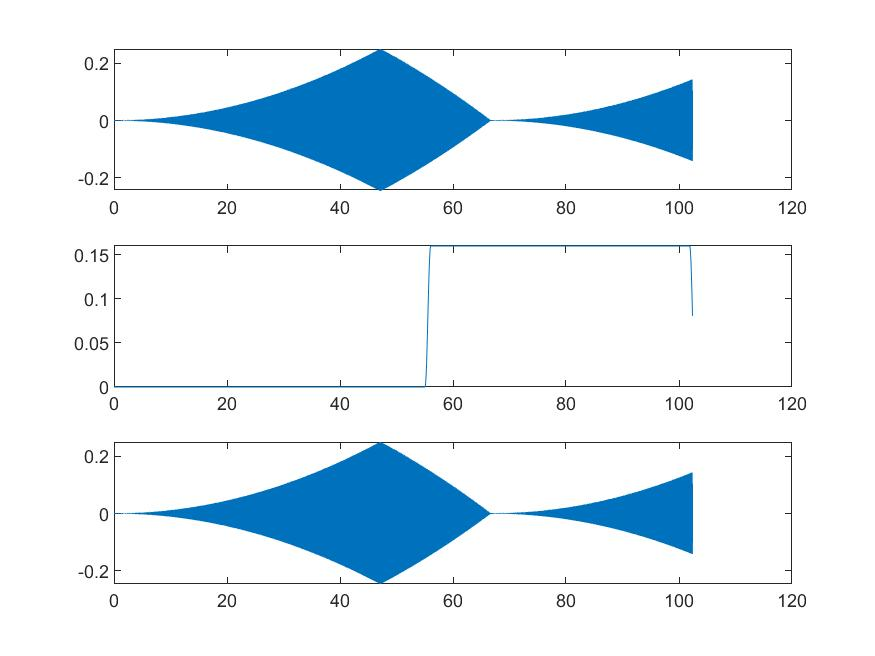

The table this chart was drawn from, first rows:
data lenth, 16384
frequency, 0.009766
amp, 1
offset, 0.000000000
phase, 0.000000000
xpos, value
0.000000e+00, 0.00000
6.103516e-08, 0.00000
1.220703e-07, 0.00000
1.831055e-07, 0.00000
2.441406e-07, 0.00000
3.051758e-07, 0.00000
3.662109e-07, 0.00000
4.272461e-07, 0.00000
4.882813e-07, 0.00000
5.493164e-07, -0.00000
6.103515e-07, -0.00000
6.713867e-07, -0.00000
7.324219e-07, -0.00000
7.934570e-07, -0.00000
8.544922e-07, 0.00000
9.155273e-07, 0.00000
9.765625e-07, 0.00000
1.037598e-06, 0.00000
1.098633e-06, 0.00000
1.159668e-06, 0.00000
1.220703e-06, 0.00000
1.281738e-06, 0.00000
1.342773e-06, 0.00000
1.403809e-06, 0.00000
1.464844e-06, 0.00000
1.525879e-06, -0.00000
1.586914e-06, -0.00000
1.647949e-06, -0.00000
1.708984e-06, -0.00000
1.770019e-06, -0.00000
1.831055e-06, 0.00000
1.892090e-06, 0.00000
1.953125e-06, 0.00000
2.014160e-06, 0.00000
2.075195e-06, 0.00001
2.136230e-06, 0.00001
2.197266e-06, 0.00001
2.258301e-06, 0.00000
2.319336e-06, 0.00000
2.380371e-06, 0.00000
2.441406e-06, 0.00000
2.502441e-06, -0.00000
2.563477e-06, -0.00001
2.624512e-06, -0.00001
2.685547e-06, -0.00001
2.746582e-06, -0.00000
2.807617e-06, 0.00000
2.868652e-06, 0.00001
2.929688e-06, 0.00001
2.990723e-06, 0.00001
3.051758e-06, 0.00001
3.112793e-06, 0.00001
3.173828e-06, 0.00001
3.234863e-06, 0.00001
3.295899e-06, 0.00001
... 16,329 more rows
